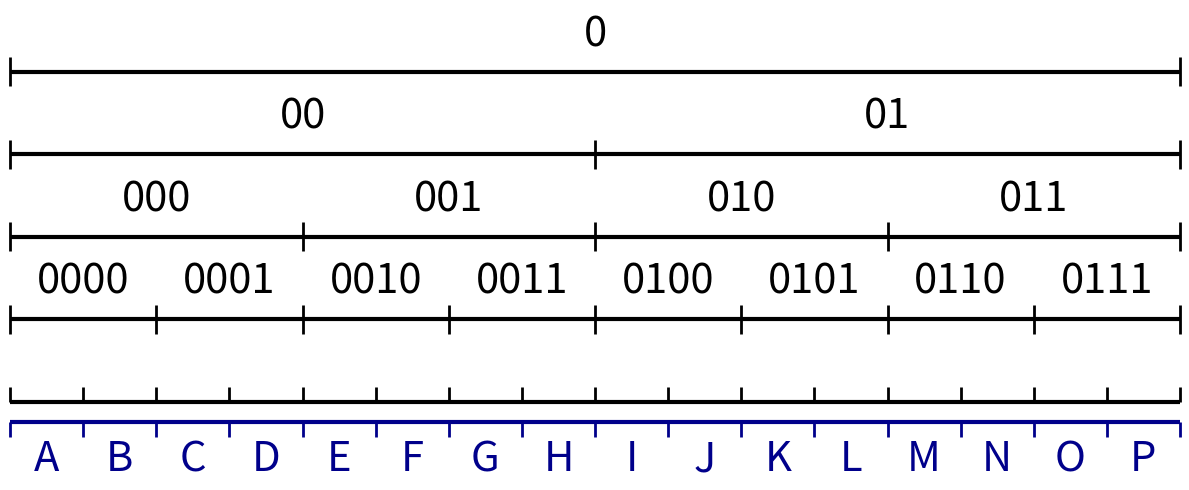

Python code for this plot:
import numpy as np
import matplotlib.pyplot as plt
import itertools

def generate_alphabet_powers(alphabet, power):
    """
    Generate all strings of given power from alphabet and their probabilities.
    
    alphabet: list of (symbol, probability) tuples
    power: integer power (length of strings)
    
    Returns: list of (string, probability) tuples sorted by cumulative probability
    """
    symbols, probs = zip(*alphabet)
    
    # Generate all combinations of length 'power'
    combinations = list(itertools.product(symbols, repeat=power))
    
    result = []
    for combo in combinations:
        string = ''.join(combo)
        # Probability is product of individual symbol probabilities
        prob = 1.0
        for symbol in combo:
            symbol_idx = symbols.index(symbol)
            prob *= probs[symbol_idx]
        result.append((string, prob))
    
    # Sort by the order they appear when iterating through combinations
    # (this gives a natural lexicographic-like ordering)
    return result

# ----------------- Alphabet and Power Definitions -----------------
alphabet_A = [('0', 0.5), ('1', 0.5)]
powers_A = [1,2,3,4,5]  # which powers to show for group A

p = 1/32
alphabet_B = [
    ('A', p), ('B', p), ('C', p), ('D', p), ('E', p), 
    ('F', p), ('G', p), ('H', p), ('I', p), ('J', p),
    ('K', p), ('L', p), ('M', p), ('N', p), ('O', p), 
    ('P', p), ('Q', p), ('R', p), ('S', p), ('T', p),
    ('U', p), ('V', p), ('W', p), ('X', p), ('Y', p), 
    ('Z', p), (' ', p), (' ', p), (' ', p), (' ', p),
    (' ', p), (' ', p)
]
powers_B = [1]  # which powers to show for group B

# ----------------- Zoom Parameters -----------------
zoom_start = 0.0  # start of zoom range [0, 1]
zoom_end = 0.5    # end of zoom range [0, 1]

# ----------------- General Parameters -----------------
x_range = (zoom_start, zoom_end)  # displayed domain
figsize = None

# ----------------- Layout Parameters -----------------
margin_top = 0.15        # distance from top of plot to topmost line
margin_bottom = 0.10     # distance from bottom of plot to bottommost line/labels
margin_between_groups = 0.05  # distance between bottom of group A and top of group B
line_spacing_A = 0.20    # vertical distance between lines in group A
line_spacing_B = 0.20    # vertical distance between lines in group B

# ----------------- Group A Parameters (labels above lines) -----------------
group_A_line_lw = 3
group_A_tick_lw = 2
group_A_color = 'black'
group_A_fontsize = 30
group_A_label_offset = 0.04      # vertical offset for labels from each line
group_A_tick_half_height = 0.035 # half height of division markers
group_A_min_label_width_frac = 0.1  # Only show labels if segment width >= this fraction

# ----------------- Group B Parameters (labels below lines) -----------------
group_B_line_lw = 3
group_B_tick_lw = 2
group_B_color = 'darkblue'
group_B_fontsize = 30
group_B_label_offset = 0.04      # vertical offset for labels from each line
group_B_tick_half_height = 0.035 # half height of division markers
group_B_min_label_width_frac = 0.03  # Only show labels if segment width >= this fraction

# ----------------- Figure size calculation -----------------
n_lines_A = len(powers_A)
n_lines_B = len(powers_B)
n_total_lines = n_lines_A + n_lines_B

if figsize is None:
    figsize = (12, max(3.0, 0.6 * n_total_lines + 1.5))

fig, ax = plt.subplots(figsize=figsize)

# ----------------- Y positions -----------------
x0, x1 = x_range
x_len = x1 - x0
zoom_scale = 1.0 / (zoom_end - zoom_start)

# Group A lines: start from top and space downward
y_top = 1.0 - margin_top
if n_lines_A == 1:
    y_positions_A = [y_top]
else:
    y_positions_A = [y_top - i * line_spacing_A for i in range(n_lines_A)]

# Group B lines: start below group A with margin_between_groups
if n_lines_A > 0:
    y_start_B = y_positions_A[-1] - margin_between_groups
else:
    y_start_B = y_top - margin_between_groups

if n_lines_B == 1:
    y_positions_B = [y_start_B]
else:
    y_positions_B = [y_start_B - i * line_spacing_B for i in range(n_lines_B)]

def get_visible_segments(cdf_edges, strings_probs, zoom_start, zoom_end):
    """
    Return segments and ticks that are visible in the zoom range.
    """
    visible_segments = []
    visible_ticks = []
    
    for i, (string, prob) in enumerate(strings_probs):
        seg_start = cdf_edges[i]
        seg_end = cdf_edges[i + 1]
        
        # Check if segment overlaps with zoom range
        if seg_end > zoom_start and seg_start < zoom_end:
            # Calculate visible portion of segment
            vis_start = max(seg_start, zoom_start)
            vis_end = min(seg_end, zoom_end)
            
            # Map to display coordinates
            display_start = x0 + (vis_start - zoom_start) / (zoom_end - zoom_start) * x_len
            display_end = x0 + (vis_end - zoom_start) / (zoom_end - zoom_start) * x_len
            
            visible_segments.append({
                'string': string,
                'original_start': seg_start,
                'original_end': seg_end,
                'display_start': display_start,
                'display_end': display_end,
                'display_width': display_end - display_start,
                'is_complete': (seg_start >= zoom_start and seg_end <= zoom_end)
            })
    
    # Calculate visible ticks
    for i, edge in enumerate(cdf_edges):
        if zoom_start <= edge <= zoom_end:
            display_x = x0 + (edge - zoom_start) / (zoom_end - zoom_start) * x_len
            visible_ticks.append(display_x)
    
    return visible_segments, visible_ticks

# ----------------- Draw Group A lines -----------------
for line_idx, (power, y) in enumerate(zip(powers_A, y_positions_A)):
    is_last_line_A = (line_idx == len(powers_A) - 1)
    
    strings_probs = generate_alphabet_powers(alphabet_A, power)
    strings, probs = zip(*strings_probs)
    probs = np.array(probs)
    
    # Normalize probabilities (defensive)
    if not np.isclose(probs.sum(), 1.0):
        probs = probs / probs.sum()
    
    # Calculate original CDF edges
    cdf_edges = np.concatenate(([0.0], np.cumsum(probs)))
    
    # Get visible segments and ticks
    visible_segments, visible_ticks = get_visible_segments(cdf_edges, strings_probs, zoom_start, zoom_end)
    
    # Main horizontal line
    lc_main = ax.hlines(y, x0, x1, colors=group_A_color, linewidth=group_A_line_lw, zorder=2)
    try:
        lc_main.set_capstyle('butt')
    except Exception:
        pass
    
    # Division markers
    if visible_ticks:
        if is_last_line_A:
            # Last line of group A: ticks only extend above the line
            tick_bottom = y
            tick_top = y + group_A_tick_half_height
        else:
            # Regular ticks extend both above and below
            tick_bottom = y - group_A_tick_half_height
            tick_top = y + group_A_tick_half_height
            
        lc_ticks = ax.vlines(
            visible_ticks, tick_bottom, tick_top,
            colors=group_A_color, linewidth=group_A_tick_lw,
            clip_on=False, zorder=3
        )
        try:
            lc_ticks.set_capstyle('butt')
        except Exception:
            pass
    
    # Labels above the line (only if segment is wide enough and complete)
    min_width = group_A_min_label_width_frac * x_len
    for seg in visible_segments:
        # Only show label if segment is complete and wide enough in display coordinates
        if seg['is_complete'] and seg['display_width'] >= min_width:
            x_center = (seg['display_start'] + seg['display_end']) / 2.0
            ax.text(x_center, y + group_A_label_offset, seg['string'], 
                   ha='center', va='bottom', fontsize=group_A_fontsize, 
                   color=group_A_color, zorder=4)

# ----------------- Draw Group B lines -----------------
for line_idx, (power, y) in enumerate(zip(powers_B, y_positions_B)):
    is_first_line_B = (line_idx == 0)
    
    strings_probs = generate_alphabet_powers(alphabet_B, power)
    strings, probs = zip(*strings_probs)
    probs = np.array(probs)
    
    # # Normalize probabilities (defensive)
    # if not np.isclose(probs.sum(), 1.0):
    #     probs = probs / probs.sum()
    
    # Calculate original CDF edges
    cdf_edges = np.concatenate(([0.0], np.cumsum(probs)))
    
    # Get visible segments and ticks
    visible_segments, visible_ticks = get_visible_segments(cdf_edges, strings_probs, zoom_start, zoom_end)
    
    # Main horizontal line
    lc_main = ax.hlines(y, x0, x1, colors=group_B_color, linewidth=group_B_line_lw, zorder=2)
    try:
        lc_main.set_capstyle('butt')
    except Exception:
        pass
    
    # Division markers
    if visible_ticks:
        if is_first_line_B:
            # First line of group B: ticks only extend below the line
            tick_bottom = y - group_B_tick_half_height
            tick_top = y
        else:
            # Regular ticks extend both above and below
            tick_bottom = y - group_B_tick_half_height
            tick_top = y + group_B_tick_half_height
            
        lc_ticks = ax.vlines(
            visible_ticks, tick_bottom, tick_top,
            colors=group_B_color, linewidth=group_B_tick_lw,
            clip_on=False, zorder=3
        )
        try:
            lc_ticks.set_capstyle('butt')
        except Exception:
            pass
    
    # Labels below the line (only if segment is wide enough and complete)
    min_width = group_B_min_label_width_frac * x_len
    for seg in visible_segments:
        # Only show label if segment is complete and wide enough in display coordinates
        if seg['is_complete'] and seg['display_width'] >= min_width:
            x_center = (seg['display_start'] + seg['display_end']) / 2.0
            ax.text(x_center, y - group_B_label_offset, seg['string'], 
                   ha='center', va='top', fontsize=group_B_fontsize, 
                   color=group_B_color, zorder=4)

# ----------------- Axes formatting -----------------
ax.set_xlim(x0, x1)

# Calculate y limits
y_max = 1.0
if n_lines_B > 0:
    # Account for labels below the lowest line in group B
    y_min = y_positions_B[-1] - group_B_label_offset - margin_bottom
else:
    y_min = y_positions_A[-1] - margin_bottom

ax.set_ylim(y_min, y_max)

ax.set_xticks([])
ax.set_yticks([])
for spine in ax.spines.values():
    spine.set_visible(False)

plt.tight_layout()
plt.savefig('alphabet-0.svg')
# plt.show()
